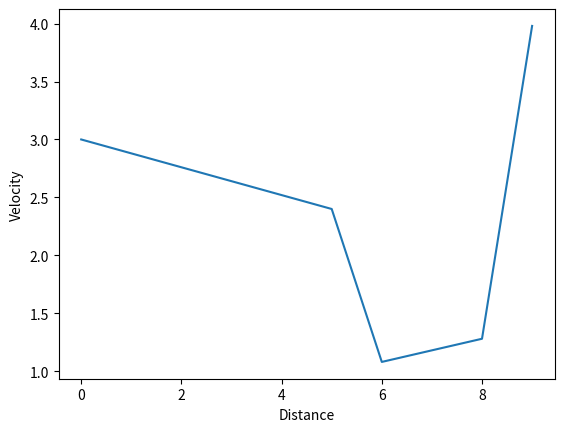

Reproduce this figure in Python.
import numpy as np
import matplotlib.pyplot as plt

# Initial distance between the player and the ball (# Ball here is static for simplification)
L = 10

# Initial Velocity of the player
V_ini = 3

# The initial three zone velocity gradients
a_dec = -0.4*V_ini/L

# The acceleration in the other two zones
a_inc = 0.1
a_snatch = 0.3

Dist = np.array(np.arange(0, L))
Velo = np.zeros((L,))
Lx = 0

for i in range(L):
    if (i <= L/2):
        Velo[i] = V_ini*(1-(0.4*i/L))
        V1 = Velo[i]
    elif (i > L/2 and i < 0.9*L):
        Velo[i] = V1*0.2 + a_inc*i
        V2 = Velo[i]
    elif (i >= 0.9*L):
        Velo[i] = V2 + a_snatch*i

plt.plot(Dist, Velo)
plt.xlabel('Distance')
plt.ylabel('Velocity')
plt.show()
